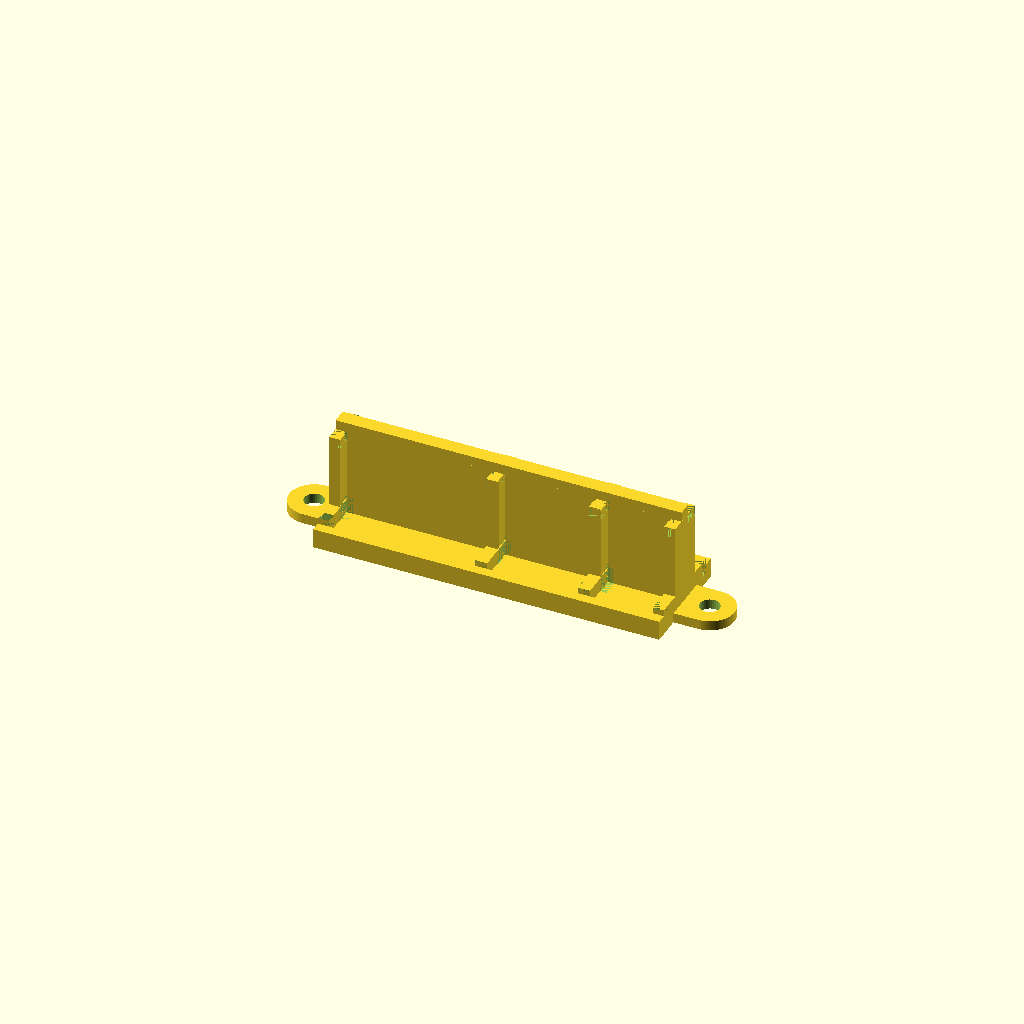
Cell 1: rendered with the file's own defaults.
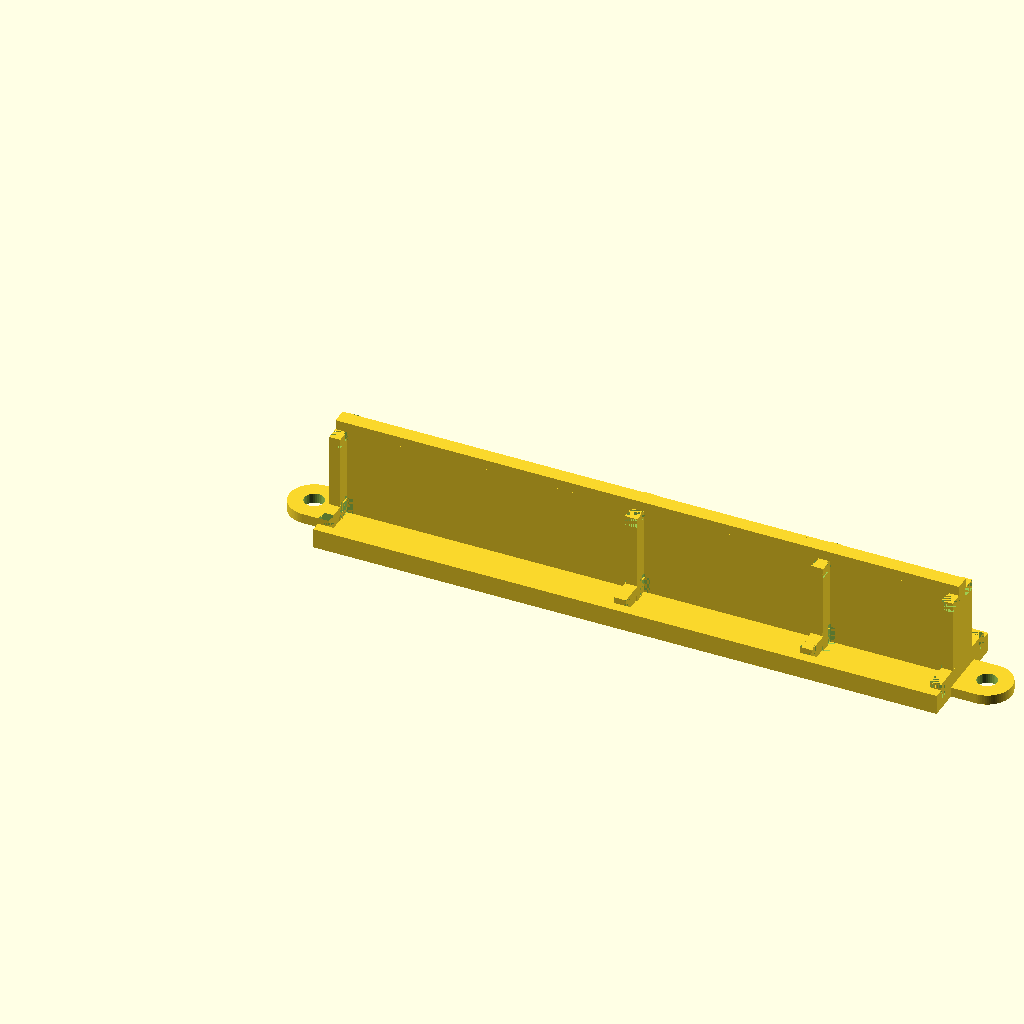
Cell 2: the same model with conwidth = 11.2.
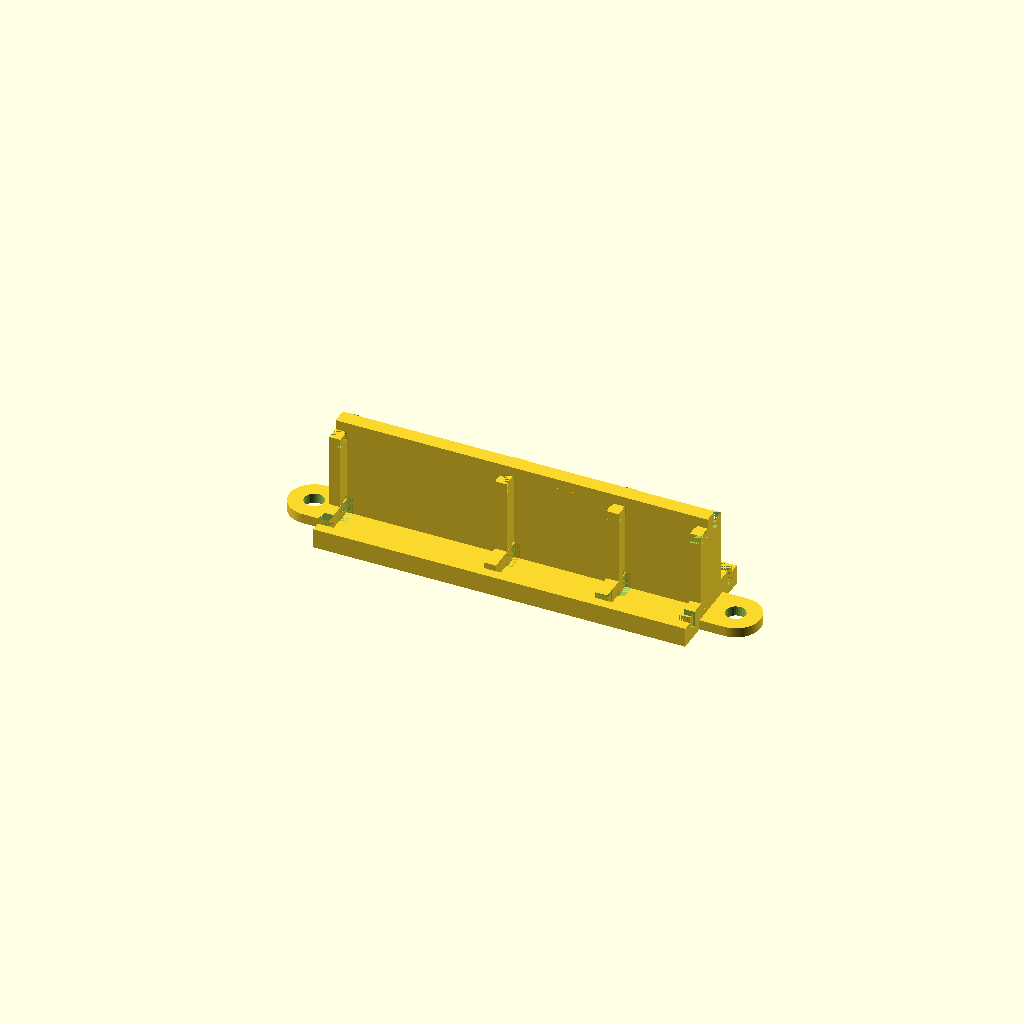
Cell 3: border = 3.5 (everything else at default).
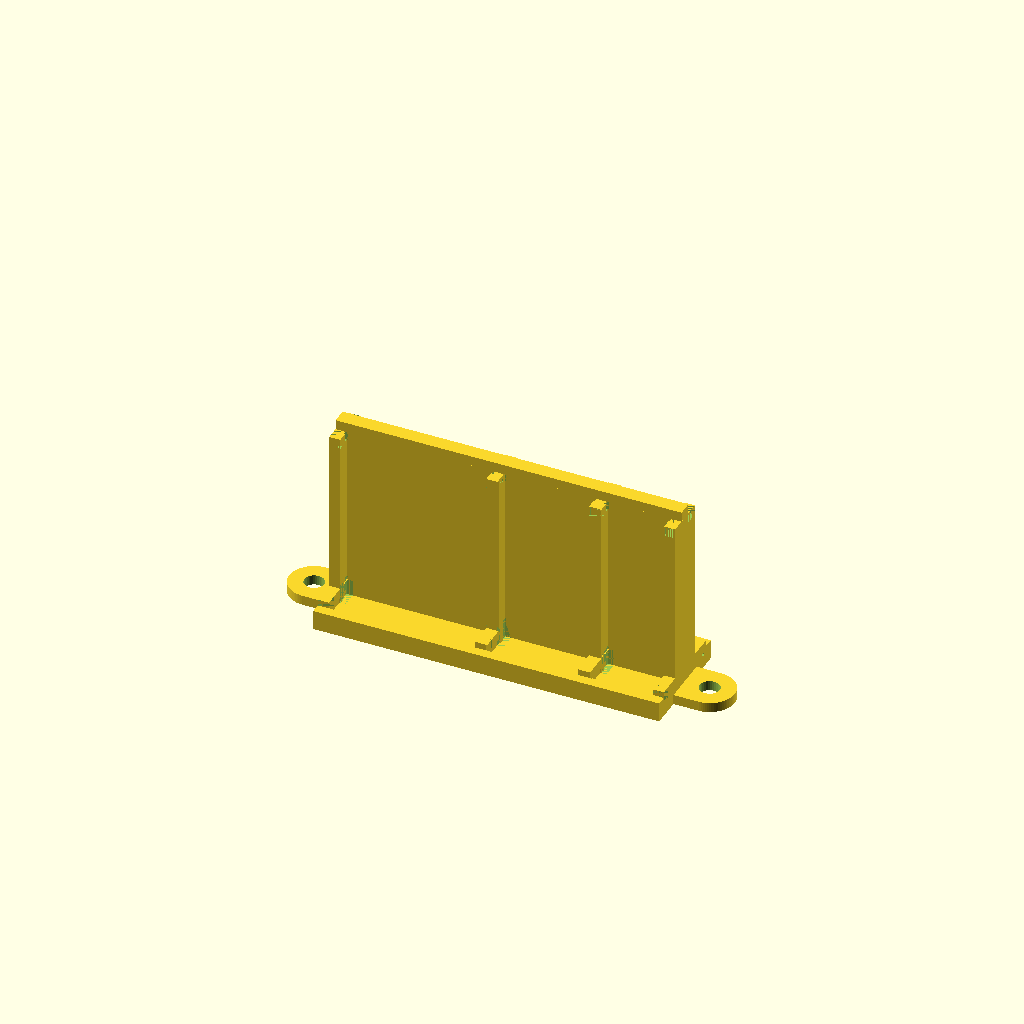
Cell 4: blockdepth = 36.5 (everything else at default).
All cells are drawn from one camera (rotation 55°, 0°, 25°, orthographic, colour scheme Cornfield), so only the parameter changes between them.
OpenSCAD source file scadFiles/2075219/3266982.scad:
// ////////////////////////////////////////////////
//
// WAGO 221 mount
//
// Creates a single row or double row set of 221 blocks
// with mounting tabs/ears at either end.
//
// Created - 2017/01/01 by Joo Chung
//
// ////////////////////////////////////////////////

// ////////////////////////////////////////////////
// vector of blocks. each element specifies the number of connectors for that block
// EDIT THIS
blocks = [5,3,2]; // two 5 connector blocks 
// blocks = [5, 3, 2]; // a set of 5 connector, 3 connector, 2 connector blocks
// blocks = [5, 5, 5]; // a set of three 5 connector blocks
// blocks = [2]; // a single 2 connector block
// blocks = [3]; // a single 3 connector block


// ////////////////////////////////////////////////
// Mirror the mount, stand it up, and put tabs on bottom.
// 0 - no mirror, 1 - mirror, rotate so its standing up, and reposition tabs
// EDIT THIS
mirror = 1;

// ////////////////////////////////////////////////
// Tabs - include or exclude mounting tabs
// 0 - no tabs, 1 - tabs
// EDIT THIS
tabs = 1;


// ////////////////////////////////////////////////
// Block dimensions in mm -- DO NOT EDIT
conwidth = 5.6; // width of a single connection
border = 1.75; // block transparent plastic border
blockdepth = 18.25;
fudge = 0.2;

tabwidth = 10;

// ////////////////////////////////////////////////
// OpenSCAD special variables -- DO NOT EDIT
$fa = 1;
$fs = 0.4;

// ////////////////////////////////////////////////
// Functions
function bw(x) = conwidth*x+border+fudge;
function mw(i, n) = ( i==0 ? bw(blocks[i]) + 2 + mw(i+1, n) : (i < n ? bw(blocks[i]) + 2 + mw(i+1, n) : 0));


// ////////////////////////////////////////////////
// Modules
module tab(width, hole, thickness) {
    difference() {
        union () {
            cylinder(thickness,width/2,width/2, true);
            translate([width/4,0,0]) cube([width/2,width,thickness], true);
        }
    cylinder(width,hole,hole, true);
    }
}

module shoulder (depth) {
    difference () {
        union () {
            cube([2, blockdepth, 3.25], false);
            translate([0,0,3.25]) cube([2.25, blockdepth, 2], false);
        }
        translate([0,0,2]) cube([2.25,2,3.25], false);
        translate([2,blockdepth-4,2]) cube([0.25,4,3.25], false);
    }
}


module backshoulder (height) {
    difference() {
        union() {  
            translate([0, 2, 0]) cube ([2, 1.25, 10.15]);
            cube ([2.25, 2, 10.15]);
        }
        translate([0,0,10.15-2]) cube([2.25,3.25,2]);
        translate([2,0,2]) cube([1.25,3.25,3.25]);
    }
}



// WAGO 221 block
module block (nconn) {
    blockwidth = bw(nconn);

    // base
    translate([2,2,0]) cube([blockwidth, blockdepth, 2], false);
    
    // back headboard
    translate([0,blockdepth+2,0]) cube([blockwidth+4, 2, 10.15], false);

    // back lip
    translate([0,blockdepth,10.15]) cube([blockwidth+4, 4, 2], false);
    
    // front lip
    translate([0,0,0]) cube([blockwidth+4, 2, 2.5], false);

    // left shoulder and right shoulders
    translate([0,2,0]) shoulder();
    translate([blockwidth+4,2,0]) mirror() shoulder(); 
    
    // back left and shoulder
    translate([0, blockdepth-1.25, 0]) backshoulder(); 
    translate([blockwidth+4, blockdepth -1.25, 0]) mirror() backshoulder();
    
}



// ////////////////////////////////////////////////
// MAIN BODY

mountwidth=mw(0, len(blocks));
if (mirror==0) { // No mirror. Single row of blocks
    // create array of blocks
    for (i=[0:len(blocks)-1]) {
        offset = (i==0) ? tabwidth : tabwidth + mw(0, i);
        translate([offset, 0, 0]) block(blocks[i]);
    }
    
    // left and right tabs
    if (tabs==1) {
        translate([tabwidth/2,(blockdepth+4)/2,1]) tab (tabwidth, 2, 2);
        translate([mountwidth+2+tabwidth+tabwidth/2,(blockdepth+4)/2,1]) mirror() tab (tabwidth, 2, 2);
    }
} else { // Mirrored. two rows of blocks, back to back.
    // Row #1. Stand up on headboard.
    rotate([-90,0,0]) for (i=[0:len(blocks)-1]) {
        offset = (i==0) ? tabwidth : tabwidth + mw(0, i);
        translate([offset, 0, -1]) block(blocks[i]);
    }
    
    // Row #2. Opposite rotation. Stand up on headbord
    rotate([90,0,0]) mirror ([0, 1, 0]) for (i=[0:len(blocks)-1]) {
        offset = (i==0) ? tabwidth : tabwidth + mw(0, i);
        translate([offset, 0, -1]) block(blocks[i]);
    }   
    
    // left and right tabs
    if (tabs==1) {
        translate([tabwidth/2,0,-blockdepth-3]) tab (tabwidth, 2, 2);
        translate([mountwidth+2+tabwidth+tabwidth/2,0,-blockdepth-3]) mirror() tab (tabwidth, 2, 2);
    }
}
Customizer parameters (derived from the source; name, type, default, range or options):
blocks: vector, default [5, 3, 2]
mirror: number, default 1
tabs: number, default 1
conwidth: number, default 5.6
border: number, default 1.75
blockdepth: number, default 18.25
fudge: number, default 0.2
tabwidth: number, default 10
